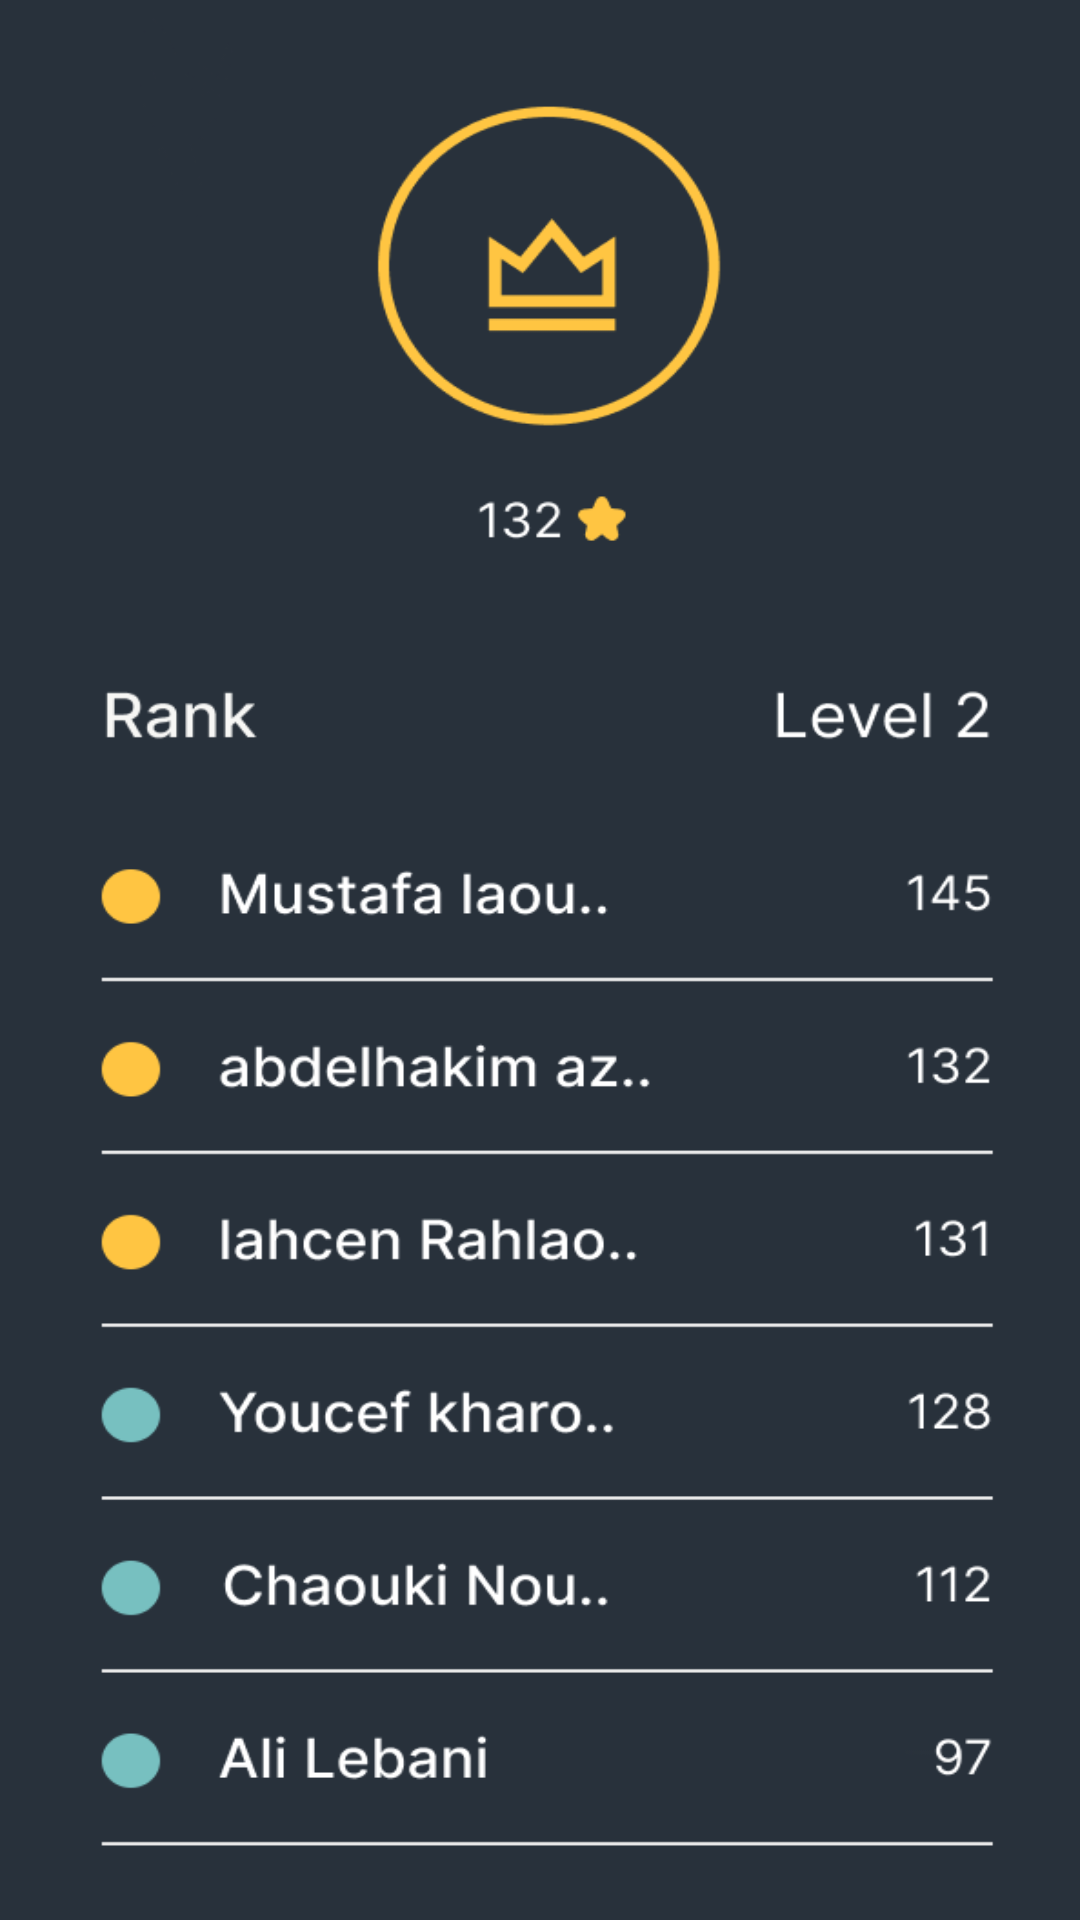

Here is an Android app screen rendered from its layout file. Give the layout XML and the strings, colors and styles it references.
<!-- AndroidManifest.xml: application theme Theme.Hafezni -->
<!-- res/layout/activity_rank.xml -->
<?xml version="1.0" encoding="utf-8"?>
<androidx.constraintlayout.widget.ConstraintLayout xmlns:android="http://schemas.android.com/apk/res/android"
    xmlns:app="http://schemas.android.com/apk/res-auto"
    xmlns:tools="http://schemas.android.com/tools"
    android:layout_width="match_parent"
    android:layout_height="match_parent"
    android:background="@drawable/rank"
    tools:context=".RankActivity">

    <ImageView
        android:id="@+id/backButton"
        android:layout_width="33dp"
        android:layout_height="33dp"
        app:layout_constraintBottom_toBottomOf="parent"
        app:layout_constraintEnd_toEndOf="parent"
        app:layout_constraintHorizontal_bias="0.113"
        app:layout_constraintStart_toStartOf="parent"
        app:layout_constraintTop_toTopOf="parent"
        app:layout_constraintVertical_bias="0.057"
        app:srcCompat="@drawable/back" />
</androidx.constraintlayout.widget.ConstraintLayout>
<!-- resources referenced by this layout -->
<resources>
  <!-- drawable rank: png bitmap (drawable, 40636 bytes) -->
  <style name="Theme.Hafezni" parent="Theme.MaterialComponents.DayNight.NoActionBar">
          
          <item name="colorPrimary">@color/teal_200   </item>
          <item name="colorPrimaryVariant">@color/hafezni_Teal</item>
          <item name="colorOnPrimary">@color/white</item>
          
          <item name="colorSecondary">@color/teal_200</item>
          <item name="colorSecondaryVariant">@color/teal_700</item>
          <item name="colorOnSecondary">@color/black</item>
          
          <item name="android:statusBarColor" tools:targetApi="l">?attr/colorPrimaryVariant</item>
          
      </style>
  <color name="teal_200">#FF03DAC5</color>
  <color name="hafezni_Teal">#77C0C0</color>
  <color name="white">#FFFFFFFF</color>
  <color name="teal_700">#FF018786</color>
  <color name="black">#FF000000</color>
</resources>
